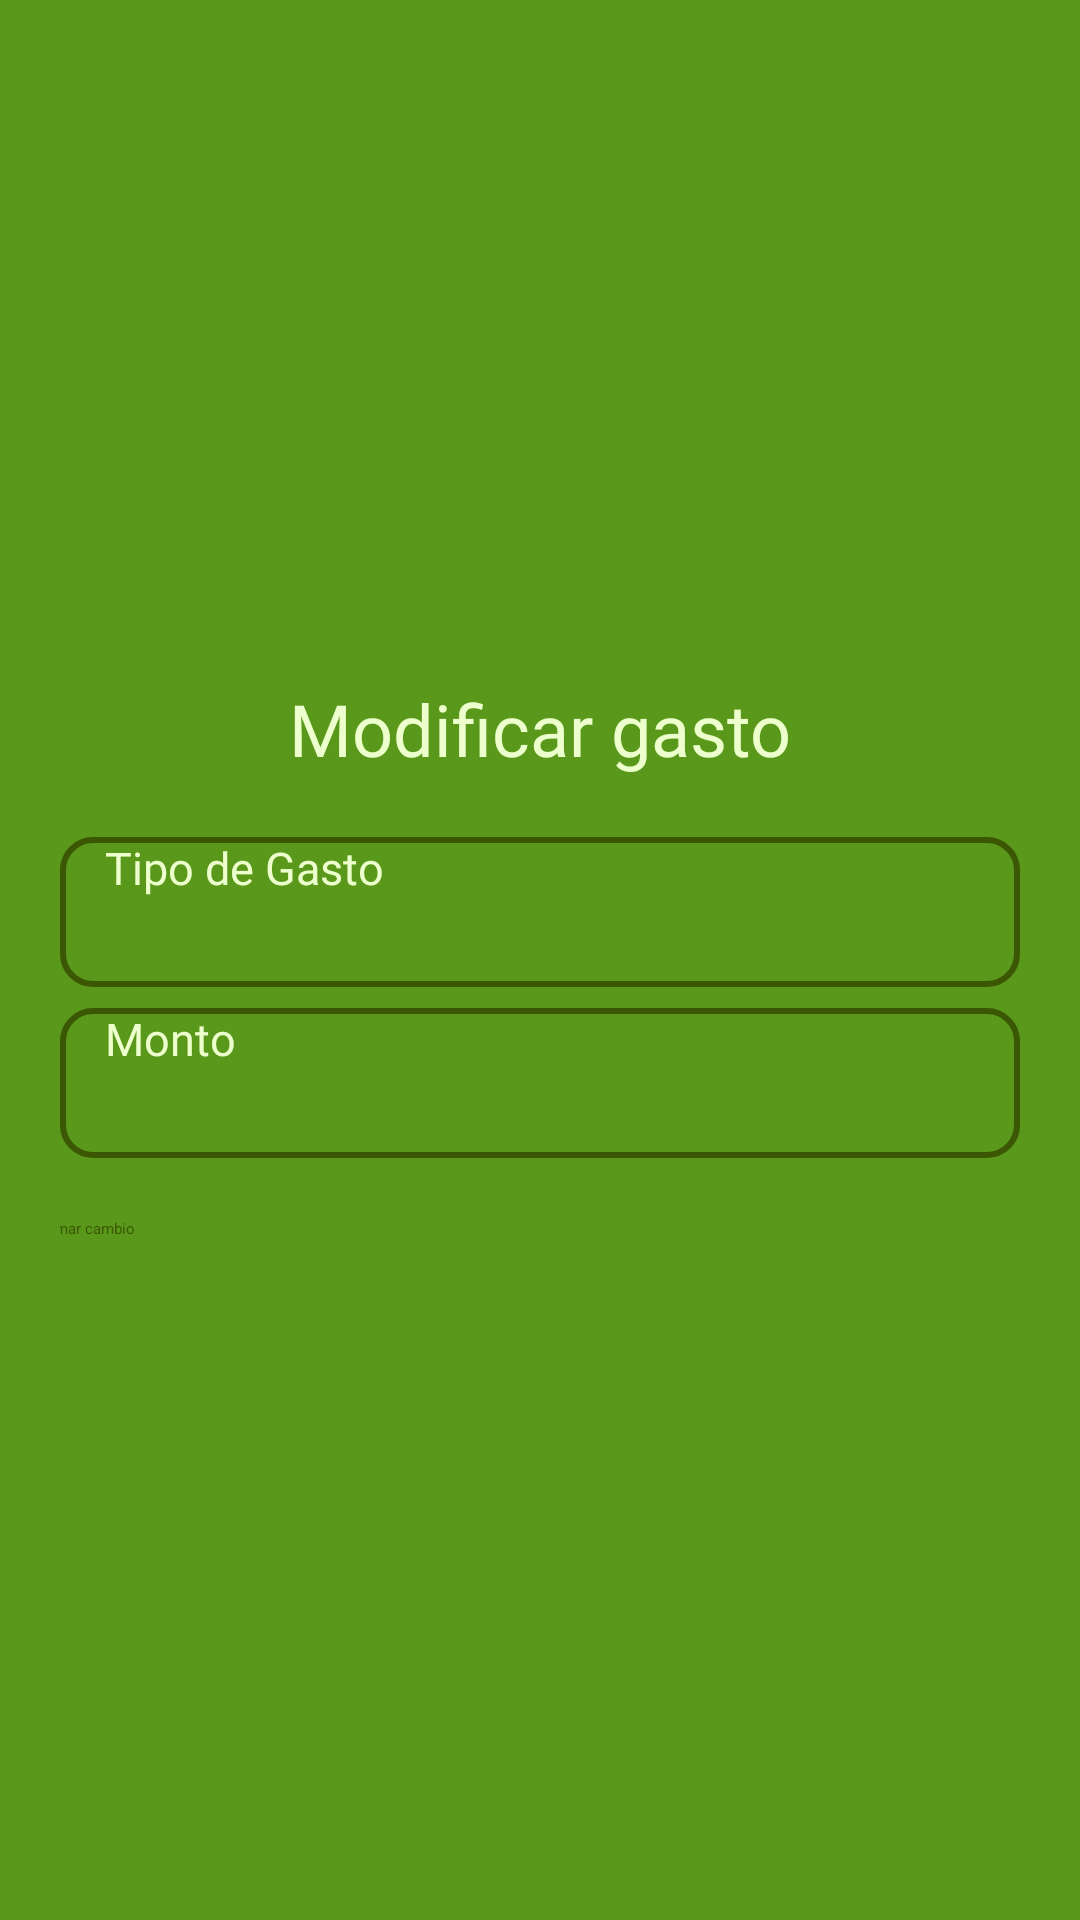

Reconstruct the res/layout file that produces this screen, plus the resources it refers to.
<!-- AndroidManifest.xml: application theme Theme.Spendify -->
<!-- res/layout/dialog_editar_gasto.xml -->
<LinearLayout xmlns:android="http://schemas.android.com/apk/res/android"
        android:layout_width="match_parent"
        android:layout_height="wrap_content"
        android:orientation="vertical"
        android:background="@color/green_background"
        android:gravity="center"
        android:padding="@dimen/medida20">

        <TextView
            android:layout_width="match_parent"
            android:layout_height="wrap_content"
            android:text="@string/titulo_modificar_gasto"
            android:textSize="@dimen/fuenteTitulo"
            android:gravity="center"
            android:fontFamily="@font/tt_interphases_extra_bold"
            android:textColor="@color/lima"/>

        <EditText
            android:id="@+id/editText_tipo_gasto"
            android:layout_width="match_parent"
            android:layout_height="wrap_content"
            android:layout_marginTop="@dimen/medida20"
            android:hint="@string/EditText_Hint_tipo_de_gasto"
            android:autofillHints="yes"
            android:background="@drawable/edit_text_border"
            android:fontFamily="@font/tt_interphases_light"
            android:ems="17"
            android:inputType="text"
            android:minHeight="@dimen/medida50"
            android:paddingStart="15dp"
            android:textColorHint="@color/lima"
            android:textSize="15sp"/>

        <EditText
            android:id="@+id/editText_monto"
            android:layout_width="match_parent"
            android:layout_height="wrap_content"
            android:layout_marginTop="@dimen/medida7"
            android:hint="@string/EditText_Hint_monto"
            android:autofillHints="yes"
            android:background="@drawable/edit_text_border"
            android:fontFamily="@font/tt_interphases_light"
            android:ems="17"
            android:inputType="text"
            android:minHeight="@dimen/medida50"
            android:paddingStart="15dp"
            android:textColorHint="@color/lima"
            android:textSize="15sp"/>

        <Button
            android:id="@+id/boton_confirmar_cambio"
            android:layout_width="350dp"
            android:layout_height="wrap_content"
            android:layout_marginTop="@dimen/medida20"
            android:backgroundTint="@color/lima"
            android:text="@string/texto_confirmar_cambio"
            android:textColor="@color/verde_oscuro"
            android:onClick="agregarGasto"/>

</LinearLayout>
<!-- resources referenced by this layout -->
<resources>
  <color name="green_background">#59981A</color>
  <color name="lima">#EDFFCC</color>
  <color name="verde_oscuro">#3B5704</color>
  <dimen name="fuenteTitulo">24sp</dimen>
  <dimen name="medida20">20dp</dimen>
  <dimen name="medida50">50dp</dimen>
  <dimen name="medida7">7dp</dimen>
  <!-- drawable edit_text_border (drawable) -->
  <?xml version="1.0" encoding="utf-8"?>
  <shape xmlns:android="http://schemas.android.com/apk/res/android"
      android:shape="rectangle">
  
      
      <solid android:color="@android:color/transparent" />
  
      
      <stroke
          android:width="2dp"
          android:color="@color/verde_oscuro" />
  
      
      <corners android:radius="10dp" />
  
  </shape>
  <string name="EditText_Hint_monto">Monto</string>
  <string name="EditText_Hint_tipo_de_gasto">Tipo de Gasto</string>
  <string name="texto_confirmar_cambio">Confirmar cambio</string>
  <string name="titulo_modificar_gasto">Modificar gasto</string>
</resources>
